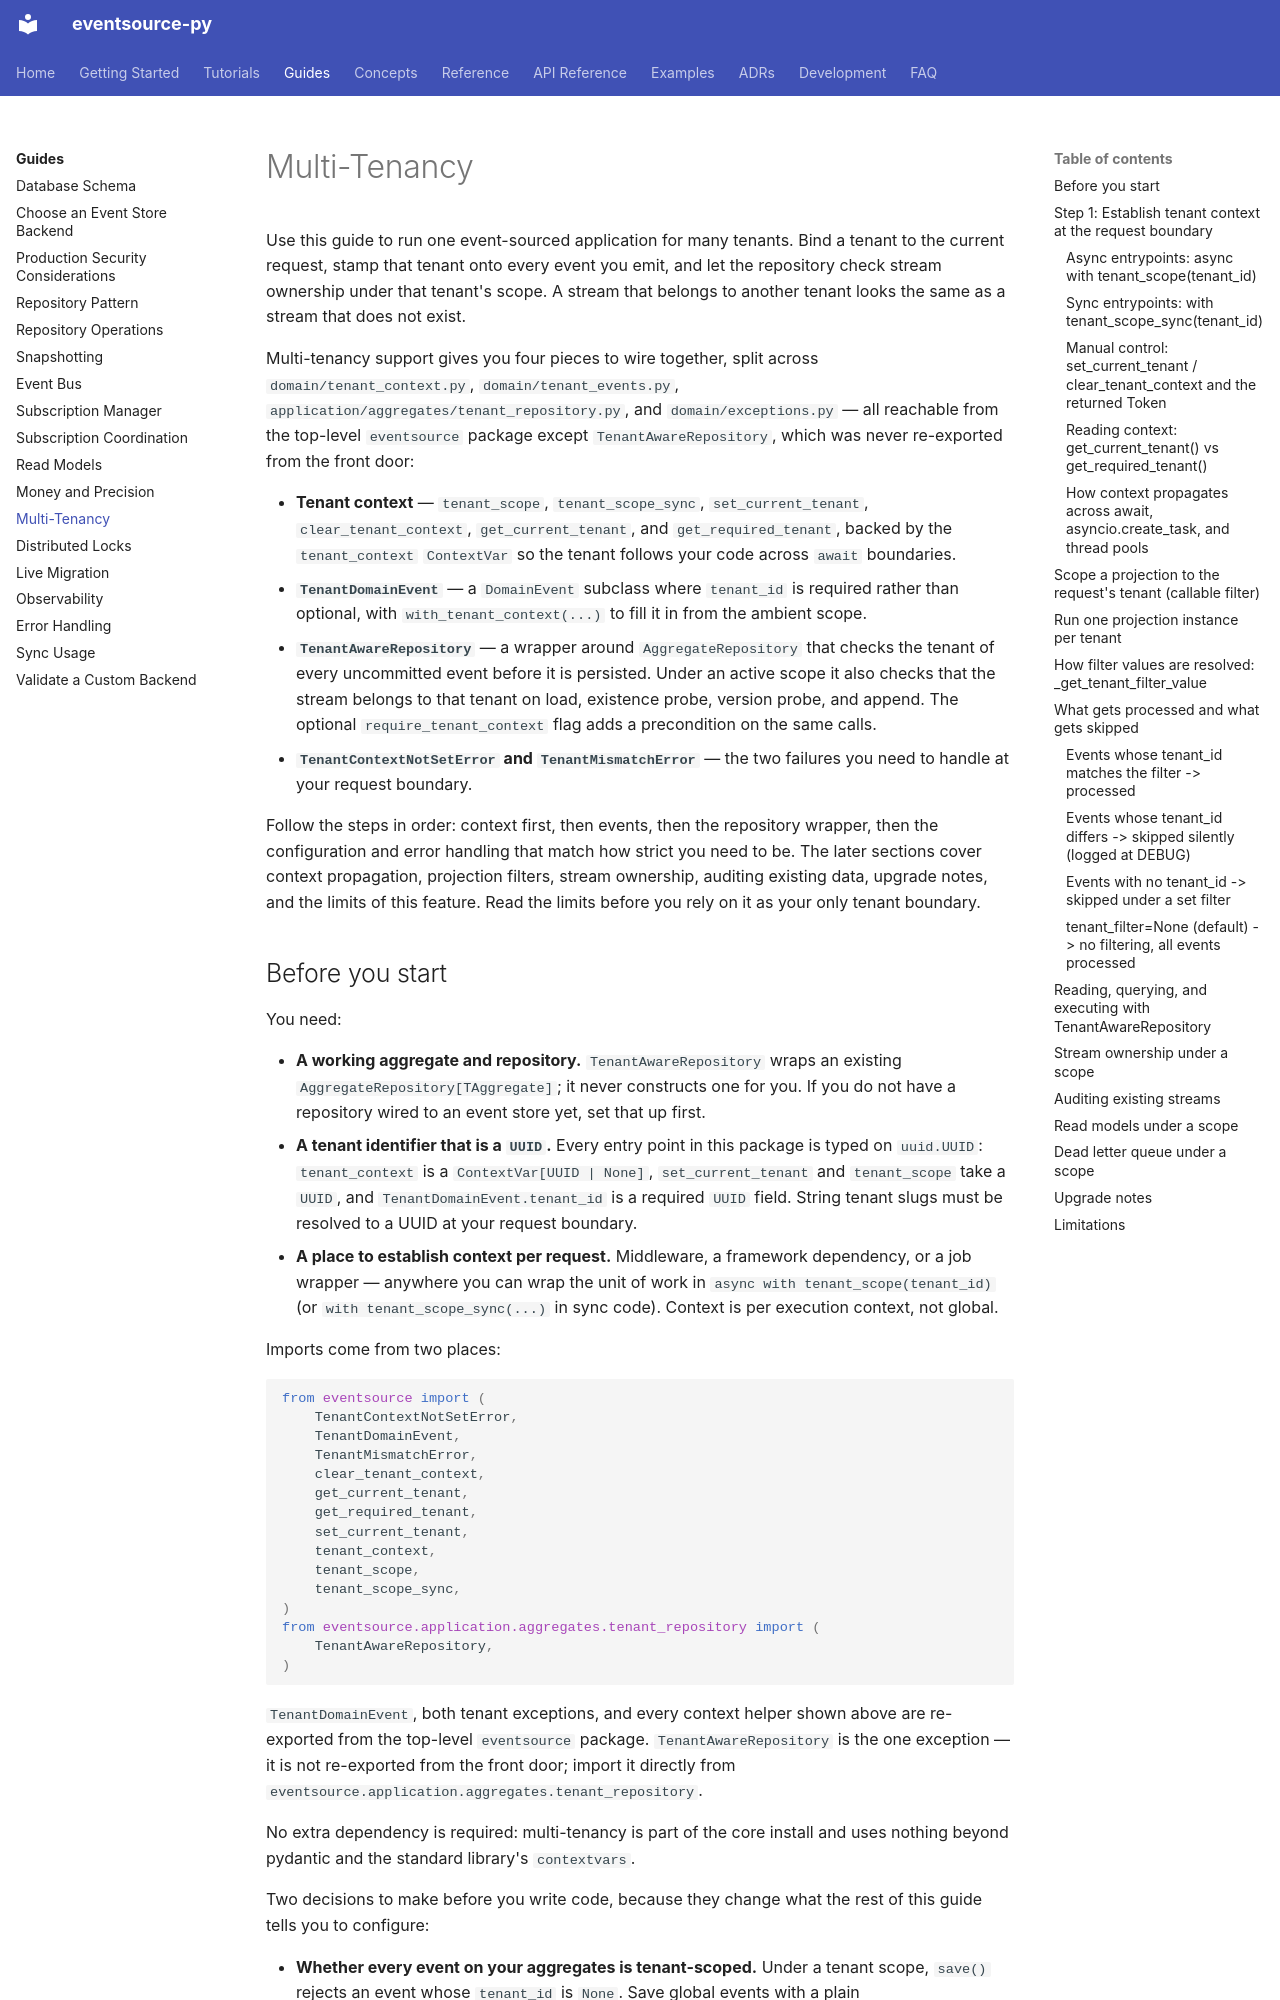

repository: tyevans/eventsource-py · page: guides/multi-tenant/index.html · generator: mkdocs

# Multi-Tenancy

Use this guide to run one event-sourced application for many tenants. Bind a
tenant to the current request, stamp that tenant onto every event you emit, and
let the repository check stream ownership under that tenant's scope. A stream that
belongs to another tenant looks the same as a stream that does not exist.

Multi-tenancy support gives you four pieces to wire together, split across
`domain/tenant_context.py`, `domain/tenant_events.py`,
`application/aggregates/tenant_repository.py`, and `domain/exceptions.py` —
all reachable from the top-level `eventsource` package except
`TenantAwareRepository`, which was never re-exported from the front door:

- **Tenant context** — `tenant_scope`, `tenant_scope_sync`,
  `set_current_tenant`, `clear_tenant_context`, `get_current_tenant`, and
  `get_required_tenant`, backed by the `tenant_context` `ContextVar` so the
  tenant follows your code across `await` boundaries.
- **`TenantDomainEvent`** — a `DomainEvent` subclass where `tenant_id` is
  required rather than optional, with `with_tenant_context(...)` to fill it in
  from the ambient scope.
- **`TenantAwareRepository`** — a wrapper around `AggregateRepository` that
  checks the tenant of every uncommitted event before it is persisted. Under an
  active scope it also checks that the stream belongs to that tenant on load,
  existence probe, version probe, and append. The optional
  `require_tenant_context` flag adds a precondition on the same calls.
- **`TenantContextNotSetError` and `TenantMismatchError`** — the two failures
  you need to handle at your request boundary.

Follow the steps in order: context first, then events, then the repository
wrapper, then the configuration and error handling that match how strict you
need to be. The later sections cover context propagation, projection filters,
stream ownership, auditing existing data, upgrade notes, and the limits of this
feature. Read the limits before you rely on it as your only tenant boundary.
